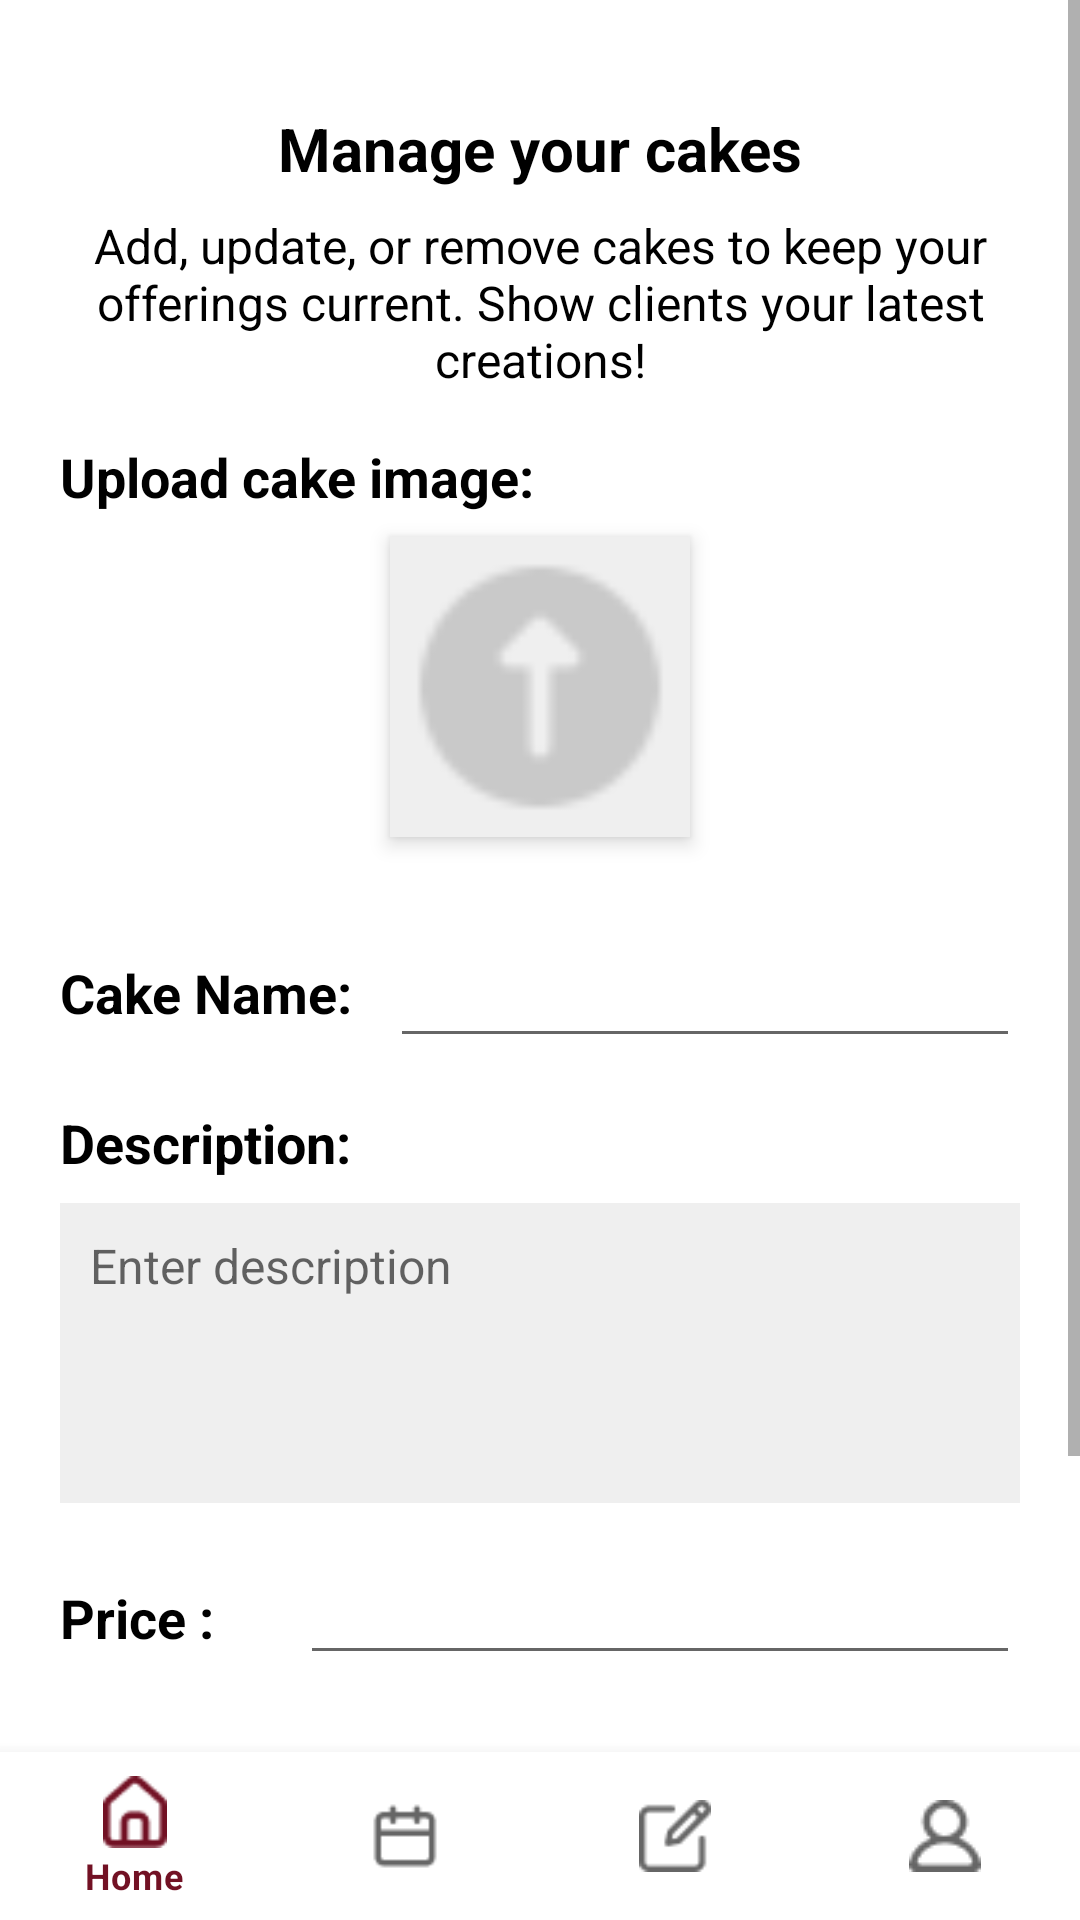

Here is an Android app screen rendered from its layout file. Give the layout XML and the strings, colors and styles it references.
<!-- AndroidManifest.xml: application theme Theme.BakeLink -->
<!-- res/layout/activity_bmy_cakes.xml -->
<?xml version="1.0" encoding="utf-8"?>
<RelativeLayout xmlns:android="http://schemas.android.com/apk/res/android"
    android:layout_width="match_parent"
    android:layout_height="match_parent"
    android:id="@+id/main">

    
    <ScrollView
        android:layout_width="match_parent"
        android:layout_height="match_parent"
        android:paddingBottom="80dp">

        <LinearLayout
            android:layout_width="match_parent"
            android:layout_height="wrap_content"
            android:orientation="vertical"
            android:padding="20dp">

            
            <TextView
                android:id="@+id/mcTitle"
                android:layout_width="wrap_content"
                android:layout_height="wrap_content"
                android:layout_gravity="center_horizontal"
                android:layout_marginTop="16dp"
                android:text="Manage your cakes"
                android:textColor="@android:color/black"
                android:textSize="20sp"
                android:textStyle="bold" />

            
            <TextView
                android:id="@+id/mcSubtitle"
                android:layout_width="wrap_content"
                android:layout_height="wrap_content"
                android:layout_marginTop="8dp"
                android:text="Add, update, or remove cakes to keep your offerings current. Show clients your latest creations!"
                android:textAlignment="center"
                android:textColor="@android:color/black"
                android:textSize="16sp" />

            
            <TextView
                android:layout_width="wrap_content"
                android:layout_height="wrap_content"
                android:text="Upload cake image:"
                android:textSize="18sp"
                android:textStyle="bold"
                android:textColor="@android:color/black"
                android:layout_marginTop="16dp" />

            
            <FrameLayout
                android:layout_width="100dp"
                android:layout_height="100dp"
                android:layout_gravity="center"
                android:background="#EFEFEF"
                android:layout_marginTop="8dp"
                android:elevation="4dp"
                android:layout_marginBottom="16dp">

                <ImageView
                    android:id="@+id/mcCakePicture"
                    android:layout_width="match_parent"
                    android:layout_height="match_parent"
                    android:layout_gravity="center"
                    android:scaleType="centerCrop"
                    android:src="@drawable/ic_upload" /> 
            </FrameLayout>

            <LinearLayout
                android:layout_width="match_parent"
                android:layout_height="wrap_content"
                android:orientation="horizontal"
                android:layout_marginTop="16dp">

                
                <TextView
                    android:layout_width="wrap_content"
                    android:layout_height="wrap_content"
                    android:text="Cake Name: "
                    android:textSize="18sp"
                    android:textStyle="bold"
                    android:textColor="@android:color/black"
                    android:layout_marginEnd="8dp" />

                
                <EditText
                    android:id="@+id/mcCakeName"
                    android:layout_width="0dp"
                    android:layout_height="wrap_content"
                    android:layout_weight="1"
                    android:padding="10dp"
                    android:textSize="16sp" />
            </LinearLayout>

            
            <TextView
                android:layout_width="wrap_content"
                android:layout_height="wrap_content"
                android:text="Description:"
                android:textSize="18sp"
                android:textStyle="bold"
                android:textColor="@android:color/black"
                android:layout_marginTop="16dp" />

            
            <EditText
                android:id="@+id/mcDescription"
                android:layout_width="match_parent"
                android:layout_height="wrap_content"
                android:hint="Enter description"
                android:background="#EFEFEF"
                android:padding="10dp"
                android:textSize="16sp"
                android:gravity="top"
                android:minHeight="100dp"
                android:layout_marginTop="8dp" />

            <LinearLayout
                android:layout_width="match_parent"
                android:layout_height="wrap_content"
                android:orientation="horizontal"
                android:layout_marginTop="16dp">


                <TextView
                    android:layout_width="0dp"
                    android:layout_height="wrap_content"
                    android:layout_weight="1"
                    android:text="Price : "
                    android:textColor="@android:color/black"
                    android:textSize="18sp"
                    android:textStyle="bold" />

                <EditText
                    android:id="@+id/mcPrice"
                    android:layout_width="0dp"
                    android:layout_height="wrap_content"
                    android:layout_weight="3"
                    android:ems="10"
                    android:inputType="numberDecimal" />

                

            </LinearLayout>

            <LinearLayout
                android:layout_width="match_parent"
                android:layout_height="wrap_content"
                android:orientation="horizontal"
                android:layout_marginTop="16dp">

                
                <TextView
                    android:layout_width="0dp"
                    android:layout_height="wrap_content"
                    android:layout_weight="1"
                    android:text="Available sizes &amp; weights"
                    android:textColor="@android:color/black"
                    android:textSize="18sp"
                    android:textStyle="bold" />

                
                <FrameLayout
                    android:layout_width="30dp"
                    android:layout_height="30dp"
                    android:background="#EFEFEF"
                    android:elevation="2dp">

                    <ImageView
                        android:layout_width="15dp"
                        android:layout_height="15dp"
                        android:layout_gravity="center"
                        android:contentDescription="Add Specialities"
                        android:src="@drawable/ic_add" />
                </FrameLayout>
            </LinearLayout>

            <LinearLayout
                android:layout_width="match_parent"
                android:layout_height="wrap_content"
                android:orientation="horizontal"
                android:layout_marginTop="16dp">

                
                <TextView
                    android:layout_width="0dp"
                    android:layout_height="wrap_content"
                    android:layout_weight="1"
                    android:text="Flavors &amp; Fillings:"
                    android:textColor="@android:color/black"
                    android:textSize="18sp"
                    android:textStyle="bold" />

                
                <FrameLayout
                    android:layout_width="30dp"
                    android:layout_height="30dp"
                    android:background="#EFEFEF"
                    android:elevation="2dp">

                    <ImageView
                        android:layout_width="15dp"
                        android:layout_height="15dp"
                        android:layout_gravity="center"
                        android:contentDescription="Add Specialities"
                        android:src="@drawable/ic_add" />
                </FrameLayout>
            </LinearLayout>

            
            <Button
                android:id="@+id/btnSaveAndContinue"
                android:layout_width="wrap_content"
                android:layout_height="wrap_content"
                android:text="Done"
                android:background="@drawable/rounded_button_background"
                android:textColor="@android:color/white"
                android:textSize="16sp"
                android:paddingLeft="25dp"
                android:paddingRight="25dp"
                android:layout_marginTop="20dp"
                android:layout_gravity="center"
                android:textAllCaps="false" />
        </LinearLayout>
    </ScrollView>


    
    <include
        android:id="@+id/bottom_navigation_baker"
        layout="@layout/bottom_navigation_baker"
        android:layout_width="match_parent"
        android:layout_height="wrap_content"
        android:layout_alignParentBottom="true" />
</RelativeLayout>
<!-- res/layout/bottom_navigation_baker.xml (included above) -->
<?xml version="1.0" encoding="utf-8"?>
<com.google.android.material.bottomnavigation.BottomNavigationView
    xmlns:app="http://schemas.android.com/apk/res-auto"
    xmlns:android="http://schemas.android.com/apk/res/android"
    android:id="@+id/bottom_navigation_baker"
    android:layout_width="match_parent"
    android:layout_height="wrap_content"
    android:layout_alignParentBottom="true"
    app:menu="@menu/bottom_navigation_menu_baker"/>
<!-- resources referenced by this layout -->
<resources>
  <!-- drawable ic_add: png bitmap (drawable, 227 bytes) -->
  <!-- drawable ic_upload: png bitmap (drawable, 686 bytes) -->
  <!-- drawable rounded_button_background (drawable) -->
  <?xml version="1.0" encoding="utf-8"?>
  <shape xmlns:android="http://schemas.android.com/apk/res/android"
      android:shape="rectangle">
      <corners android:radius="20dp" />
      <solid android:color="#721124" />
  </shape>
  <style name="Theme.BakeLink" parent="Theme.MaterialComponents.DayNight.NoActionBar">
  
      
      <item name="windowActionBar">false</item>
      <item name="windowNoTitle">true</item>
  
      
      <item name="colorPrimary">@color/colorPrimary</item>
      <item name="colorOnPrimary">@android:color/white</item>
      <item name="colorAccent">@color/colorAccent</item>
  
      
      <item name="android:statusBarColor">@color/colorPrimary</item>
  
      
      <item name="colorPrimarySurface">@color/colorPrimary</item>
  </style>
  <color name="colorPrimary">#721124</color>
  <color name="colorAccent">#88A84F</color>
</resources>
